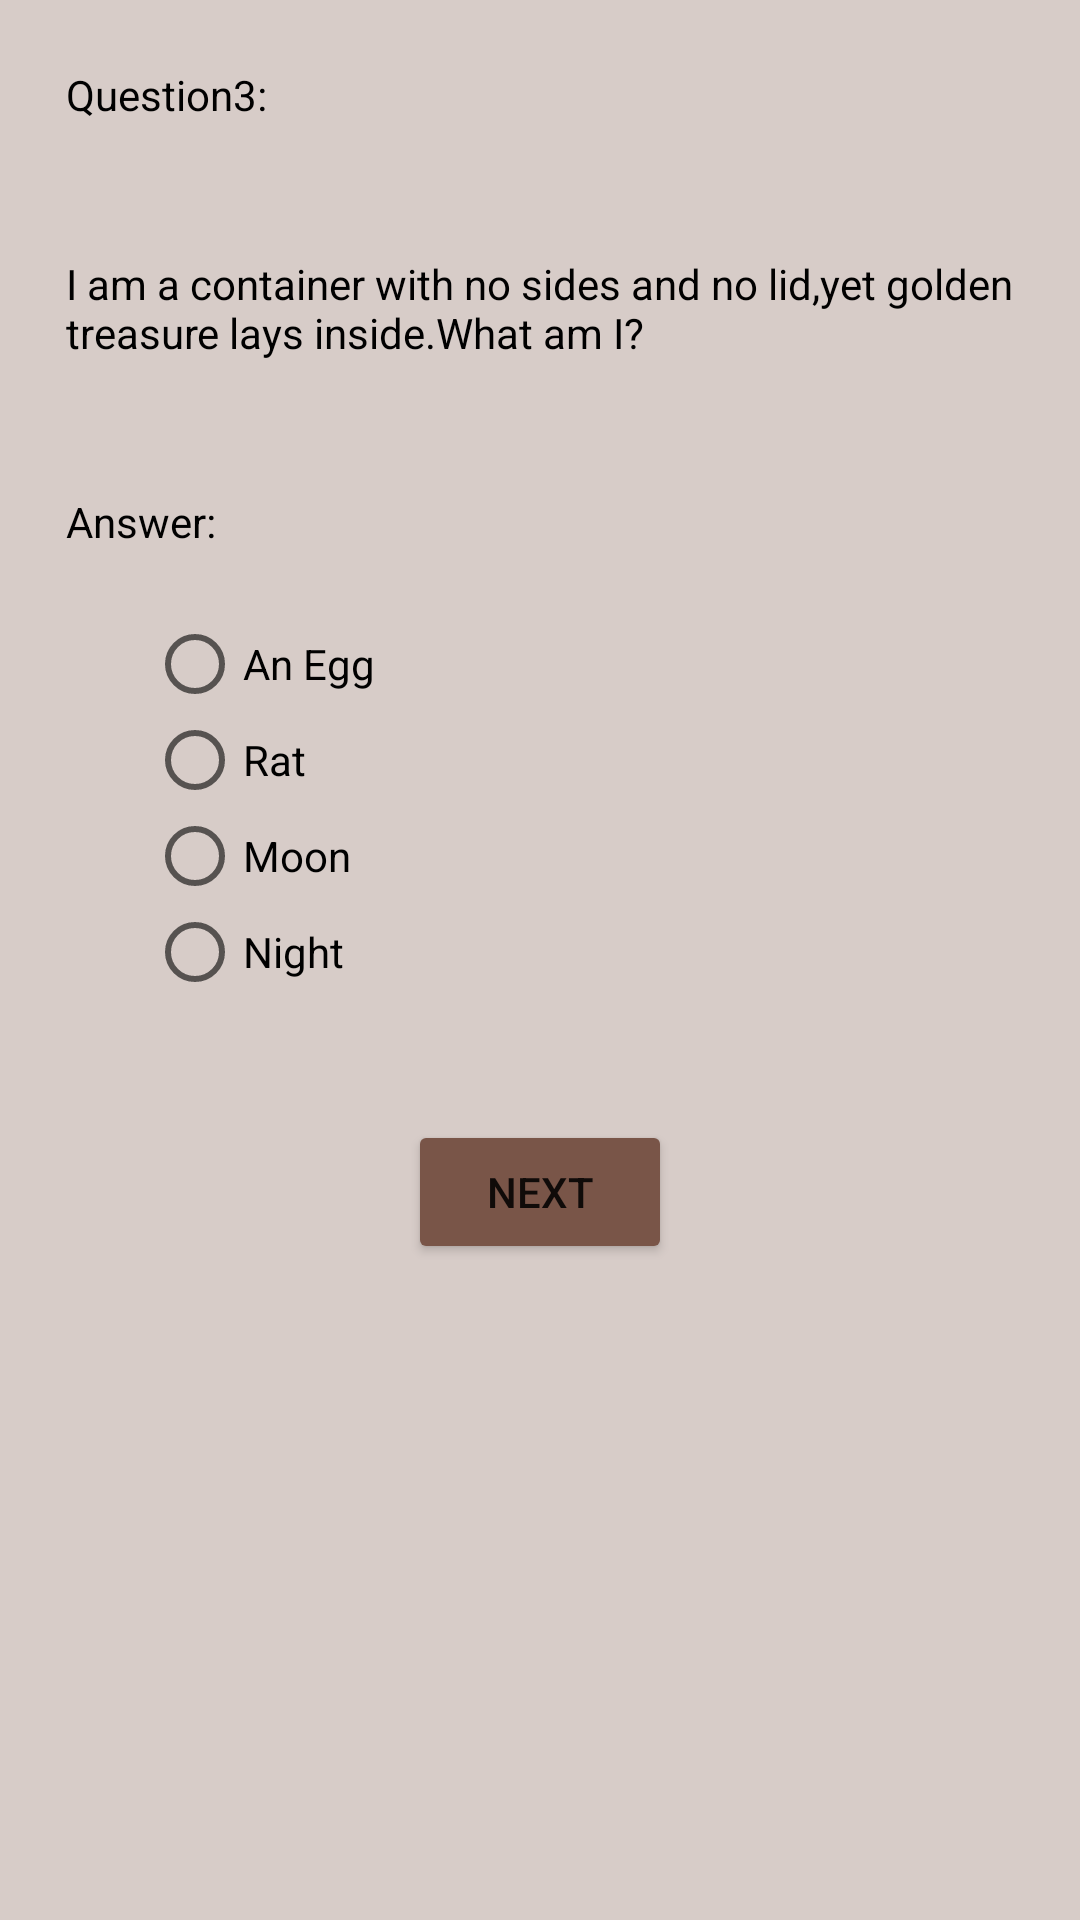

Layout XML and referenced resources for this Android screen:
<!-- AndroidManifest.xml: application theme AppTheme -->
<!-- res/layout/activity_quest4.xml -->
<?xml version="1.0" encoding="utf-8"?>
<RelativeLayout xmlns:android="http://schemas.android.com/apk/res/android"
    xmlns:app="http://schemas.android.com/apk/res-auto"
    xmlns:tools="http://schemas.android.com/tools"
    android:id="@+id/question1"
    android:layout_width="match_parent"
    android:layout_height="match_parent"
    android:minHeight="100dp"
    android:minWidth="100dp"
    android:background="#D7CCC8"
    tools:context="com.example.android.quizapp.Quest4">

    <TextView
        android:id="@+id/Ques3que1"
        android:layout_width="wrap_content"
        android:layout_height="wrap_content"
        android:text="@string/Q3Tag"
        android:layout_margin="22dp"
        android:textColor="@android:color/black"
               />

    <TextView
        android:id="@+id/Ques3Actualquestion"
        android:layout_width="wrap_content"
        android:layout_height="wrap_content"
        android:text="@string/Q3"
        android:layout_margin="22dp"
        android:layout_below="@id/Ques3que1"
        android:textColor="@android:color/black"
               />

    <TextView
        android:id="@+id/Ques3Answer"
        android:layout_width="wrap_content"
        android:layout_height="wrap_content"
        android:text="@string/AnsTag"
        android:layout_below="@id/Ques3Actualquestion"
        android:layout_margin="22dp"
        android:textColor="@android:color/black"

        />

    <RadioGroup
        android:layout_width="match_parent"
        android:layout_height="wrap_content"
        android:id="@+id/rgGroup3"
        android:layout_gravity="center_horizontal"
        android:layout_below="@+id/Ques3Answer">

    <RadioButton
        android:id="@+id/Ques3answer1"
        android:layout_width="wrap_content"
        android:layout_height="wrap_content"
        android:layout_marginLeft="49dp"
        android:layout_marginStart="49dp"
        android:text="@string/Q3Ans1"
        android:onClick="rbClick3"/>

    <RadioButton
        android:id="@+id/Ques3answer2"
        android:layout_width="wrap_content"
        android:layout_height="wrap_content"
        android:layout_marginLeft="49dp"
        android:layout_marginStart="49dp"
        android:text="@string/Q3Ans2"
        android:onClick="rbClick3"/>

    <RadioButton
        android:id="@+id/Ques3answer3"
        android:layout_width="wrap_content"
        android:layout_height="wrap_content"
        android:layout_marginLeft="49dp"
        android:layout_marginStart="49dp"
        android:text="@string/Q3Ans3"
        android:onClick="rbClick3"/>


    <RadioButton
        android:id="@+id/Ques3answer4"
        android:layout_width="wrap_content"
        android:layout_height="wrap_content"
        android:layout_marginLeft="49dp"
        android:layout_marginStart="49dp"
        android:text="@string/Q3Ans4"
        android:onClick="rbClick3"/>


    </RadioGroup>

    <Button

        android:id="@+id/Ques3nextbutton"
        android:layout_width="wrap_content"
        android:layout_height="wrap_content"
        android:layout_below="@+id/rgGroup3"
        android:layout_centerHorizontal="true"
        android:layout_marginTop="40dp"
        android:text="@string/Next" />


</RelativeLayout>
<!-- resources referenced by this layout -->
<resources>
  <string name="AnsTag">Answer:</string>
  <string name="Next">Next</string>
  <string name="Q3">I am a container with no sides and no lid,yet golden treasure lays inside.What am I?</string>
  <string name="Q3Ans1">An Egg</string>
  <string name="Q3Ans2">Rat</string>
  <string name="Q3Ans3">Moon</string>
  <string name="Q3Ans4">Night</string>
  <string name="Q3Tag">Question3:</string>
  <style name="AppTheme" parent="Theme.AppCompat.Light.DarkActionBar">
                        
          <item name="android:color">#D7CCC8</item>
          <item name="colorPrimary">#795548</item>
          <item name="colorPrimaryDark">#795548</item>
          <item name="colorAccent">#795548</item>
          
          <item name="colorButtonNormal">#795548</item>
  
  
  
      </style>
</resources>
